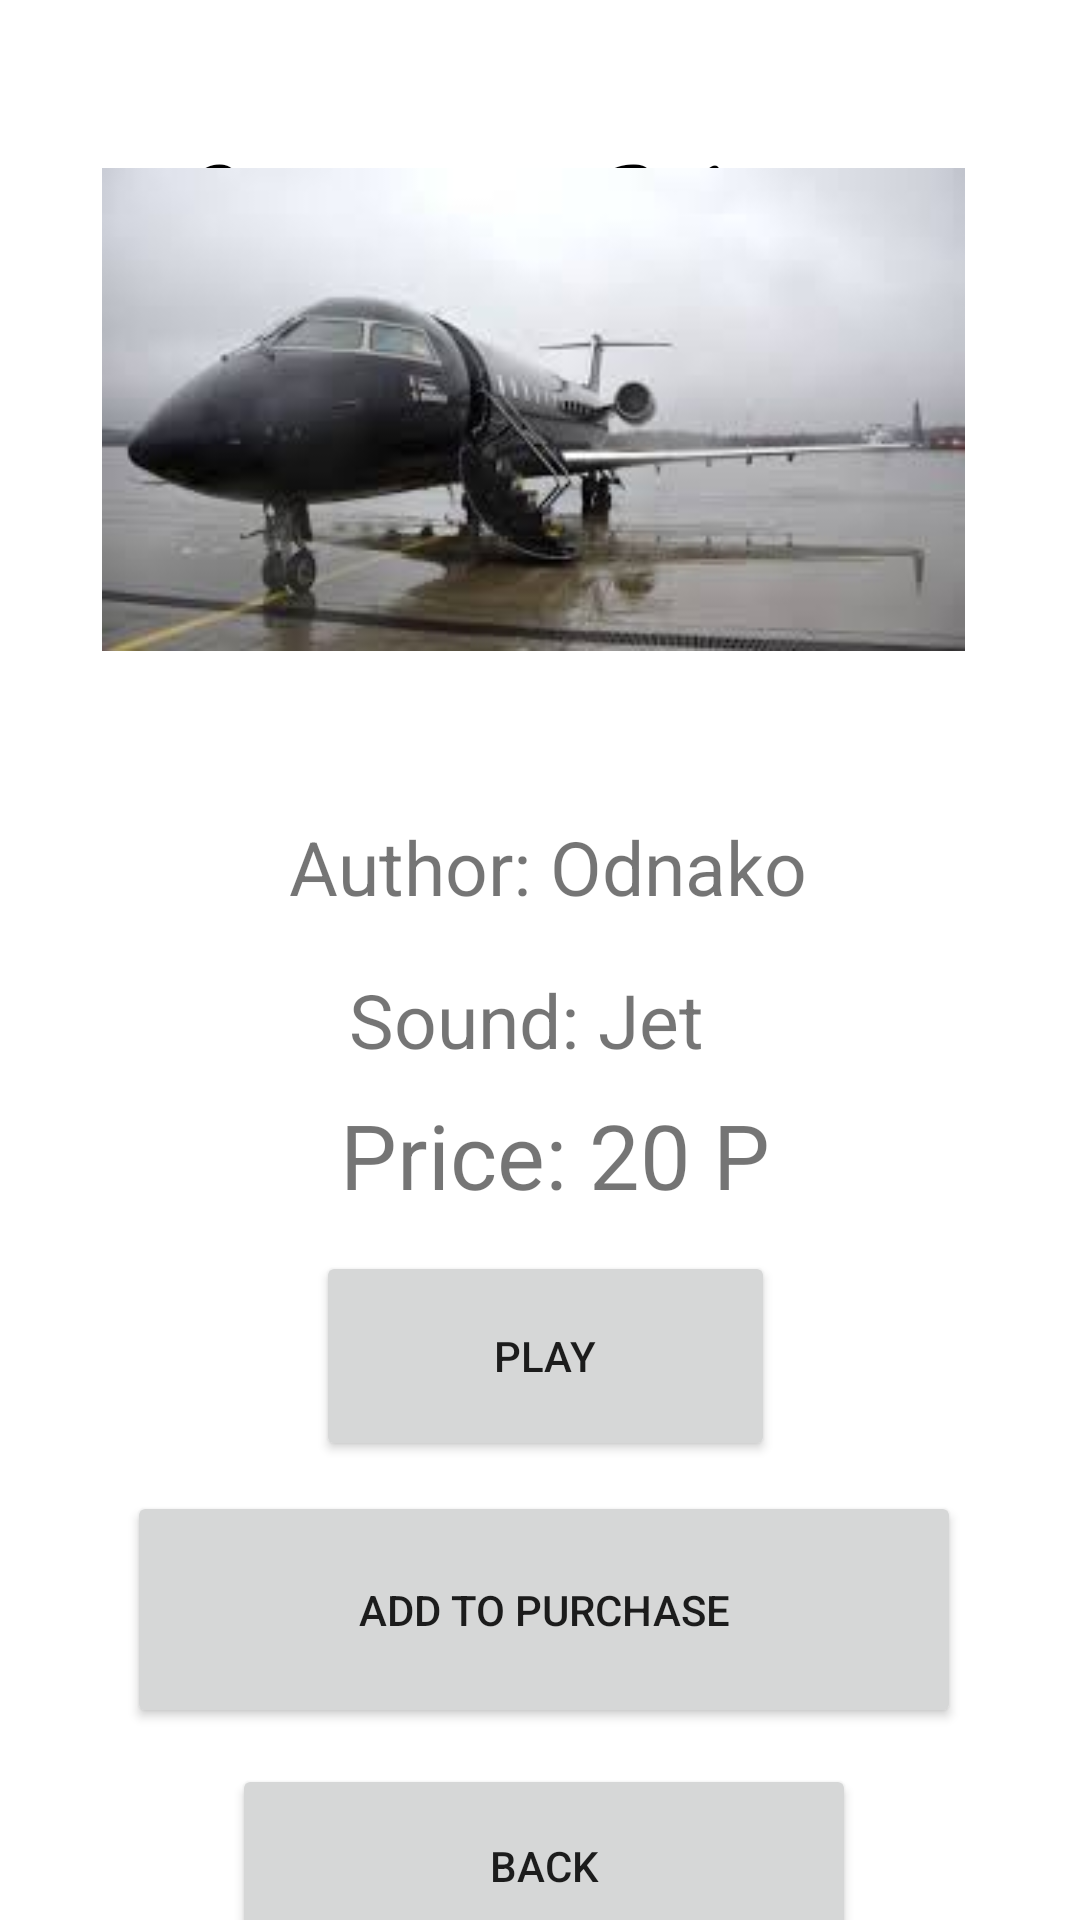

Write the Android layout XML for this screen, with the resource values it uses.
<!-- AndroidManifest.xml: application theme Theme.Voice_Shop -->
<!-- res/layout/activity_sound_of_jet.xml -->
<?xml version="1.0" encoding="utf-8"?>
<androidx.constraintlayout.widget.ConstraintLayout xmlns:android="http://schemas.android.com/apk/res/android"
    xmlns:app="http://schemas.android.com/apk/res-auto"
    xmlns:tools="http://schemas.android.com/tools"
    android:layout_width="match_parent"
    android:layout_height="match_parent"
    tools:context=".SoundOfJet">

    <TextView
        android:id="@+id/textView"
        android:layout_width="239dp"
        android:layout_height="83dp"
        android:layout_centerInParent="true"
        android:layout_marginStart="86dp"
        android:layout_marginTop="32dp"
        android:layout_marginEnd="86dp"
        android:fontFamily="cursive"
        android:text="Voice Shop"
        android:textColor="@android:color/black"
        android:textSize="60sp"
        app:layout_constraintEnd_toEndOf="parent"
        app:layout_constraintStart_toStartOf="parent"
        app:layout_constraintTop_toTopOf="parent" />

    <ScrollView
        android:layout_width="408dp"
        android:layout_height="760dp"
        android:layout_marginTop="15dp"
        app:layout_constraintBottom_toBottomOf="parent"
        app:layout_constraintEnd_toEndOf="parent"
        app:layout_constraintStart_toStartOf="parent"
        app:layout_constraintTop_toBottomOf="@+id/textView">

        <LinearLayout
            android:layout_width="match_parent"
            android:layout_height="wrap_content"
            android:orientation="vertical">

            <ImageView
                android:id="@+id/imageView"
                android:layout_width="385dp"
                android:layout_height="161dp"
                android:layout_marginStart="9dp"
                android:layout_marginTop="51dp"
                android:layout_marginEnd="9dp"
                android:layout_marginBottom="30dp"
                app:layout_constraintBottom_toTopOf="@+id/textViewAuthor"
                app:layout_constraintEnd_toEndOf="parent"
                app:layout_constraintStart_toStartOf="parent"
                app:layout_constraintTop_toBottomOf="@+id/textView"
                app:srcCompat="@drawable/jet" />

            <TextView
                android:id="@+id/textViewAuthor"
                android:layout_width="176dp"
                android:layout_height="37dp"
                android:layout_marginStart="120dp"
                android:layout_marginTop="25dp"
                android:layout_marginEnd="120dp"
                android:text="Author: Odnako"
                android:textSize="25dp"
                app:layout_constraintEnd_toEndOf="parent"
                app:layout_constraintStart_toStartOf="parent"
                app:layout_constraintTop_toBottomOf="@+id/imageView" />

            <TextView
                android:id="@+id/textViewSound"
                android:layout_width="151dp"
                android:layout_height="wrap_content"
                android:layout_marginStart="140dp"
                android:layout_marginTop="14dp"
                android:layout_marginEnd="140dp"
                android:text="Sound: Jet"
                android:textSize="25dp"
                app:layout_constraintEnd_toEndOf="parent"
                app:layout_constraintStart_toStartOf="parent"
                app:layout_constraintTop_toBottomOf="@+id/textViewAuthor" />
            <TextView
                android:id="@+id/textViewPrice"
                android:layout_width="wrap_content"
                android:layout_height="wrap_content"
                android:layout_marginStart="137dp"
                android:layout_marginTop="8dp"
                android:text="Price: 20 P"
                android:textSize="30dp"
                app:layout_constraintStart_toStartOf="parent"
                app:layout_constraintTop_toBottomOf="@+id/textViewSound" />

            <Button
                android:id="@+id/buttonPlay"
                android:layout_width="153dp"
                android:layout_height="70dp"
                android:layout_marginStart="129dp"
                android:layout_marginTop="12dp"
                android:layout_marginEnd="129dp"
                android:text="Play"
                app:layout_constraintEnd_toEndOf="parent"
                app:layout_constraintHorizontal_bias="0.0"
                app:layout_constraintStart_toStartOf="parent"
                app:layout_constraintTop_toBottomOf="@+id/textViewPrice" />

            <Button
                android:id="@+id/buttonAddToPurchase"
                android:layout_width="278dp"
                android:layout_height="79dp"
                android:layout_marginStart="66dp"
                android:layout_marginTop="10dp"
                android:layout_marginEnd="67dp"
                android:text="Add to purchase"
                app:layout_constraintBottom_toTopOf="@+id/buttonBackToMachinesMenu"
                app:layout_constraintEnd_toEndOf="parent"
                app:layout_constraintHorizontal_bias="0.0"
                app:layout_constraintStart_toStartOf="parent"
                app:layout_constraintTop_toBottomOf="@+id/buttonPlay" />

            <Button
                android:id="@+id/buttonBackToMachinesMenu"
                android:layout_width="208dp"
                android:layout_height="68dp"
                android:layout_marginStart="101dp"
                android:layout_marginTop="12dp"
                android:layout_marginEnd="102dp"
                android:text="Back"
                app:layout_constraintEnd_toEndOf="parent"
                app:layout_constraintHorizontal_bias="0.0"
                app:layout_constraintStart_toStartOf="parent"
                app:layout_constraintTop_toBottomOf="@+id/buttonAddToPurchase" />
        </LinearLayout>
    </ScrollView>

</androidx.constraintlayout.widget.ConstraintLayout>
<!-- resources referenced by this layout -->
<resources>
  <!-- drawable jet: jpg bitmap (drawable-v24, 5583 bytes) -->
  <style name="Theme.Voice_Shop" parent="Theme.MaterialComponents.DayNight.DarkActionBar">
          
          <item name="colorPrimary">@color/purple_500</item>
          <item name="colorPrimaryVariant">@color/purple_700</item>
          <item name="colorOnPrimary">@color/white</item>
          
          <item name="colorSecondary">@color/teal_200</item>
          <item name="colorSecondaryVariant">@color/teal_700</item>
          <item name="colorOnSecondary">@color/black</item>
          
          <item name="android:statusBarColor">?attr/colorPrimaryVariant</item>
          
      </style>
  <color name="purple_500">#288A12</color>
  <color name="purple_700">#CC1305</color>
  <color name="white">#020202</color>
  <color name="teal_200">#FF03DAC5</color>
  <color name="teal_700">#FF018786</color>
  <color name="black">#FF000000</color>
</resources>
